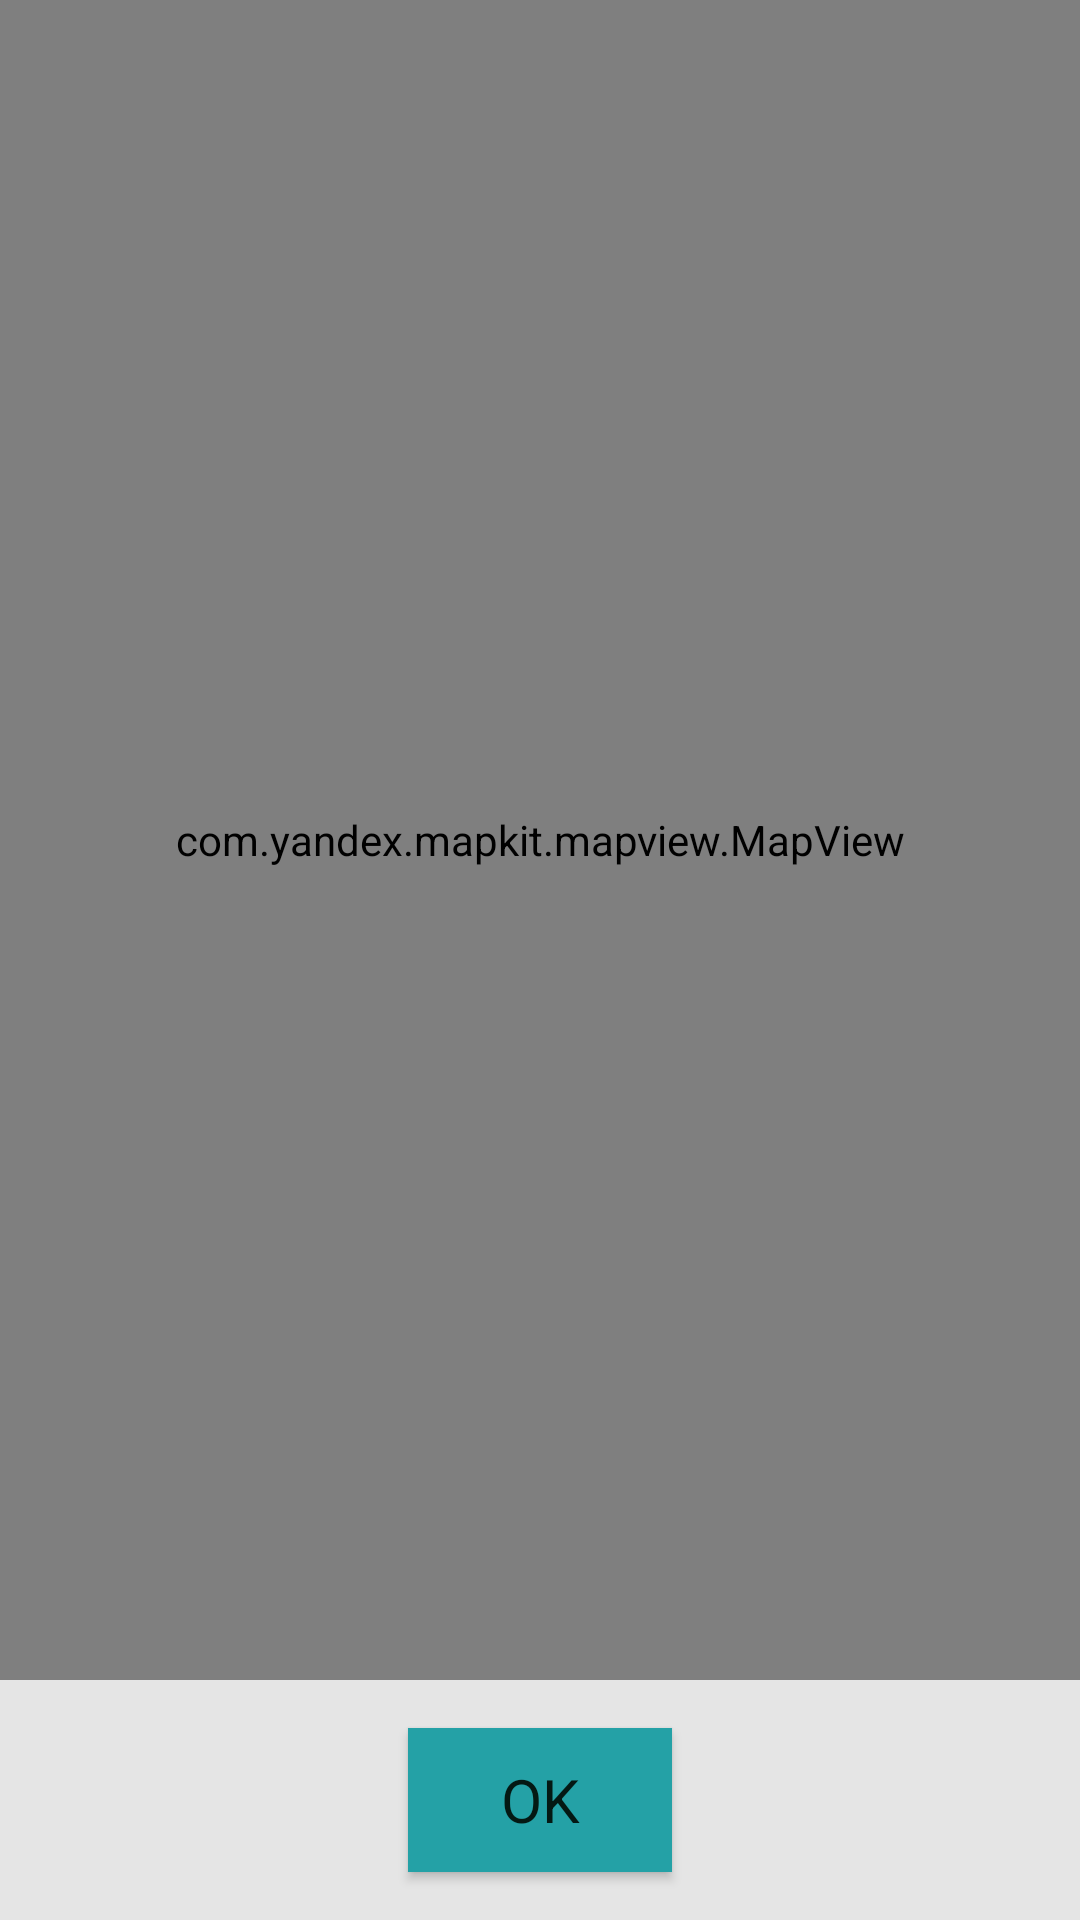

Here is an Android app screen rendered from its layout file. Give the layout XML and the strings, colors and styles it references.
<!-- AndroidManifest.xml: application theme Theme.Sportable -->
<!-- res/layout/activity_map_choose.xml -->
<?xml version="1.0" encoding="utf-8"?>
<androidx.constraintlayout.widget.ConstraintLayout xmlns:android="http://schemas.android.com/apk/res/android"
    xmlns:app="http://schemas.android.com/apk/res-auto"
    android:background="@color/background"
    android:layout_width="match_parent"
    android:layout_height="match_parent">

    <com.yandex.mapkit.mapview.MapView
        android:id="@+id/chooseMapview"
        android:layout_width="0dp"
        android:layout_height="0dp"
        android:layout_marginBottom="16dp"
        app:layout_constraintBottom_toTopOf="@+id/chooseStartButton"
        app:layout_constraintEnd_toEndOf="parent"
        app:layout_constraintHorizontal_bias="0.0"
        app:layout_constraintStart_toStartOf="parent"
        app:layout_constraintTop_toTopOf="parent" />

    <Button
        android:id="@+id/chooseStartButton"
        android:layout_width="wrap_content"
        android:layout_height="wrap_content"
        android:layout_marginBottom="16dp"
        android:background="@color/blue"
        style="@style/Text"
        android:text="OK"
        app:layout_constraintBottom_toBottomOf="parent"
        app:layout_constraintEnd_toEndOf="parent"
        app:layout_constraintStart_toStartOf="parent" />
</androidx.constraintlayout.widget.ConstraintLayout>
<!-- resources referenced by this layout -->
<resources>
  <color name="background">#E5E5E5</color>
  <color name="blue">#FF24A1A6</color>
  <style name="Text">
          <item name="android:layout_width">0dp</item>
          <item name="android:layout_height">wrap_content</item>
          <item name="android:textColor">#041914</item>
          <item name="android:textSize">20sp</item>
          <item name="fontFamily">@font/calibri_bold</item>
      </style>
  <style name="Theme.Sportable" parent="Theme.MaterialComponents.DayNight.DarkActionBar">
          
          <item name="colorPrimary">@color/white</item>
          <item name="colorPrimaryVariant">@color/green_blue</item>
          <item name="colorOnPrimary">@color/white</item>
          
          <item name="colorSecondary">@color/blue</item>
          <item name="colorSecondaryVariant">@color/blue</item>
          <item name="colorOnSecondary">@color/black</item>
          
          <item name="android:statusBarColor" tools:targetApi="l">?attr/colorPrimaryVariant</item>
          
      </style>
  <color name="white">#FFFFFFFF</color>
  <color name="green_blue">#FF007991</color>
  <color name="black">#FF000000</color>
</resources>
